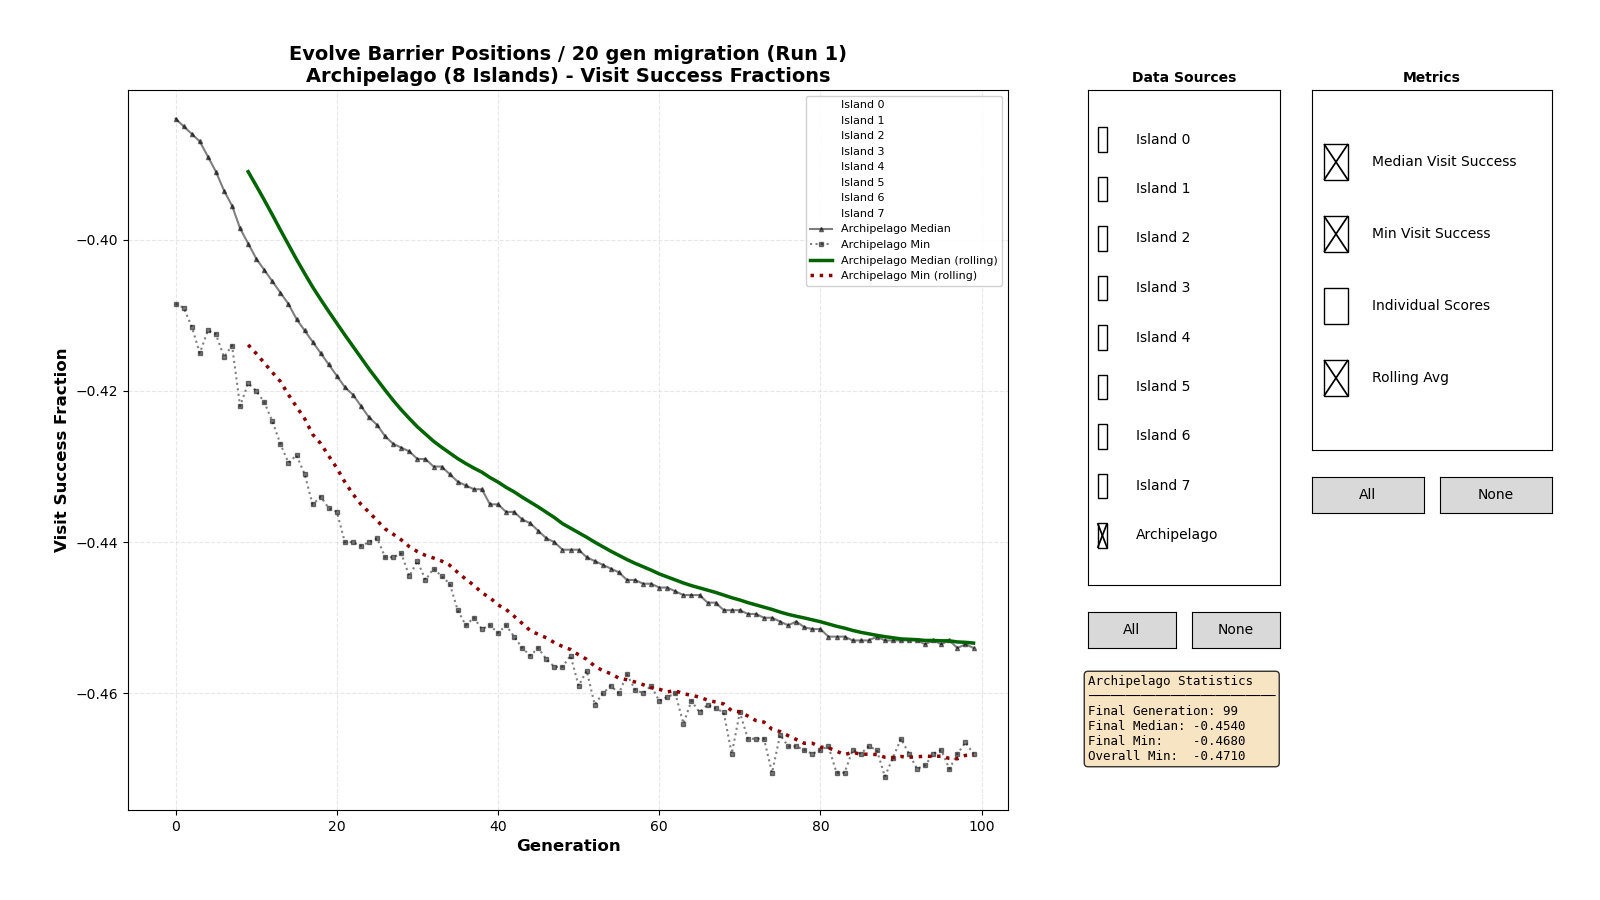

The data file committed next to this chart (first rows):
0, 0, -0.38700
0, 0, -0.3805
0, 0, -0.38
0, 0, -0.381
0, 0, -0.3855
0, 0, -0.402
0, 0, -0.388
0, 0, -0.388
0, 0, -0.383
0, 0, -0.381
0, 0, -0.3835
0, 0, -0.376
0, 0, -0.3825
0, 0, -0.385
0, 0, -0.384
0, 0, -0.378
0, 0, -0.388
0, 0, -0.392
0, 0, -0.385
0, 0, -0.3855
0, 0, -0.3825
0, 0, -0.38
0, 0, -0.381
0, 0, -0.3845
0, 0, -0.387
0, 0, -0.388
0, 0, -0.384
0, 0, -0.3825
0, 0, -0.391
0, 0, -0.38
0, 0, -0.3865
0, 0, -0.3795
0, 0, -0.391
0, 0, -0.379
0, 0, -0.386
0, 0, -0.383
0, 0, -0.391
0, 0, -0.3835
0, 0, -0.385
0, 0, -0.379
0, 0, -0.387
0, 0, -0.383
0, 0, -0.3855
0, 0, -0.382
0, 0, -0.3915
0, 0, -0.385
0, 0, -0.386
0, 0, -0.386
0, 0, -0.382
0, 0, -0.3855
0, 0, -0.379
0, 0, -0.3845
0, 0, -0.382
0, 0, -0.378
0, 0, -0.3885
0, 0, -0.385
0, 0, -0.3855
0, 0, -0.381
0, 0, -0.3815
0, 0, -0.385
0, 0, -0.383
... 159,939 more rows
